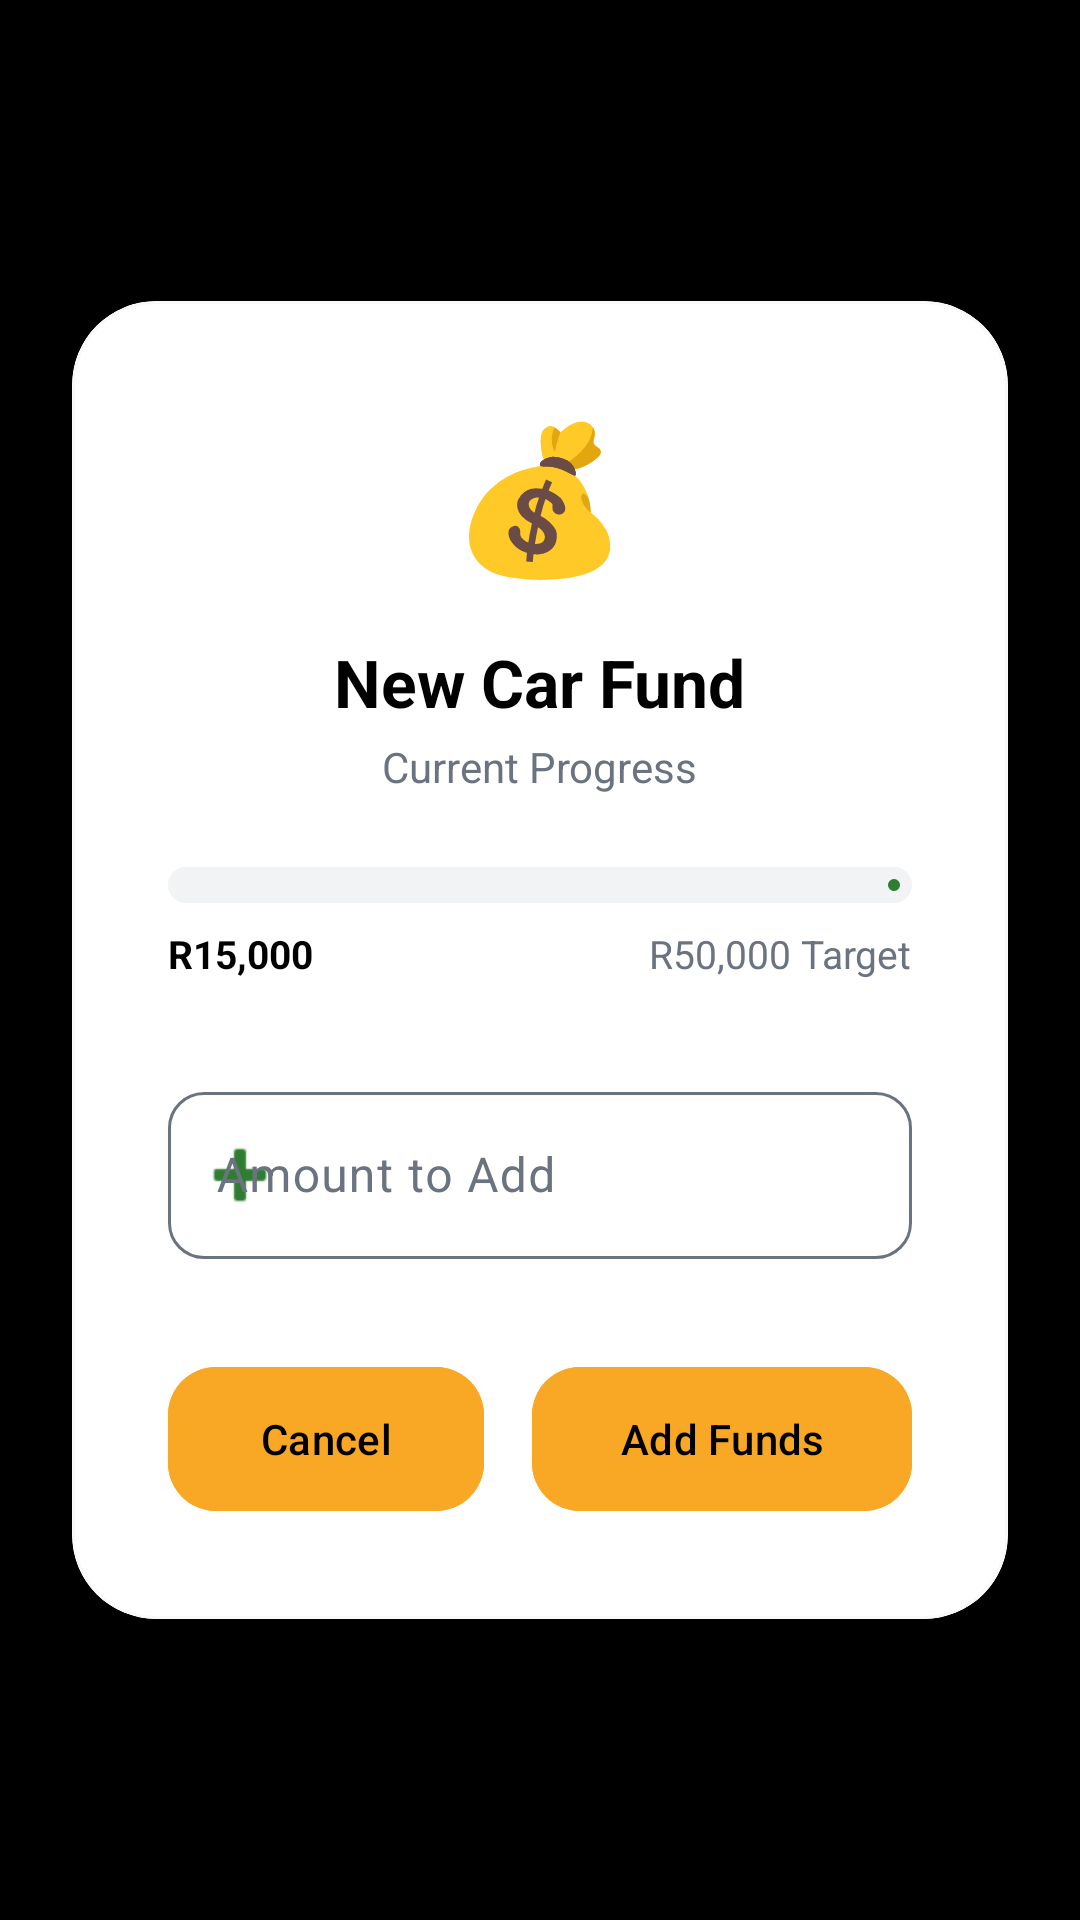

The Android layout XML behind this screen, and the referenced resources:
<!-- AndroidManifest.xml: application theme Theme.CoinCompass -->
<!-- res/layout/activity_boost_goal.xml -->
<?xml version="1.0" encoding="utf-8"?>
<androidx.constraintlayout.widget.ConstraintLayout xmlns:android="http://schemas.android.com/apk/res/android"
    xmlns:app="http://schemas.android.com/apk/res-auto"
    xmlns:tools="http://schemas.android.com/tools"
    android:layout_width="match_parent"
    android:layout_height="match_parent"
    android:background="@color/black">

    <com.google.android.material.card.MaterialCardView
        android:layout_width="match_parent"
        android:layout_height="wrap_content"
        android:layout_margin="24dp"
        app:cardBackgroundColor="@color/white"
        app:cardCornerRadius="28dp"
        app:cardElevation="0dp"
        app:layout_constraintBottom_toBottomOf="parent"
        app:layout_constraintEnd_toEndOf="parent"
        app:layout_constraintStart_toStartOf="parent"
        app:layout_constraintTop_toTopOf="parent">

        <LinearLayout
            android:layout_width="match_parent"
            android:layout_height="wrap_content"
            android:orientation="vertical"
            android:padding="32dp">

            <TextView
                android:id="@+id/goal_emoji"
                android:layout_width="wrap_content"
                android:layout_height="wrap_content"
                android:layout_gravity="center"
                android:text="💰"
                android:textSize="48sp" />

            <TextView
                android:id="@+id/goal_name"
                android:layout_width="wrap_content"
                android:layout_height="wrap_content"
                android:layout_gravity="center"
                android:layout_marginTop="16dp"
                android:text="New Car Fund"
                android:textColor="@color/black"
                android:textSize="22sp"
                android:textStyle="bold" />

            <TextView
                android:id="@+id/goal_status_label"
                android:layout_width="wrap_content"
                android:layout_height="wrap_content"
                android:layout_gravity="center"
                android:layout_marginTop="4dp"
                android:text="Current Progress"
                android:textColor="@color/text_grey"
                android:textSize="14sp" />

            
            <RelativeLayout
                android:layout_width="match_parent"
                android:layout_height="wrap_content"
                android:layout_marginTop="24dp">

                <com.google.android.material.progressindicator.LinearProgressIndicator
                    android:id="@+id/boost_progress"
                    android:layout_width="match_parent"
                    android:layout_height="wrap_content"
                    android:progress="65"
                    app:indicatorColor="@color/primary_green"
                    app:trackColor="#F1F3F4"
                    app:trackCornerRadius="6dp"
                    app:trackThickness="12dp" />

                <LinearLayout
                    android:layout_width="match_parent"
                    android:layout_height="wrap_content"
                    android:layout_below="@id/boost_progress"
                    android:layout_marginTop="8dp"
                    android:orientation="horizontal">

                    <TextView
                        android:id="@+id/current_amount_text"
                        android:layout_width="0dp"
                        android:layout_height="wrap_content"
                        android:layout_weight="1"
                        android:text="R15,000"
                        android:textColor="@color/black"
                        android:textSize="13sp"
                        android:textStyle="bold" />

                    <TextView
                        android:id="@+id/target_amount_text"
                        android:layout_width="wrap_content"
                        android:layout_height="wrap_content"
                        android:text="R50,000 Target"
                        android:textColor="@color/text_grey"
                        android:textSize="13sp" />
                </LinearLayout>
            </RelativeLayout>

            <com.google.android.material.textfield.TextInputLayout
                style="@style/FintechInput"
                android:layout_width="match_parent"
                android:layout_height="wrap_content"
                android:layout_marginTop="32dp"
                android:hint="Amount to Add"
                app:hintTextColor="@color/text_grey"
                app:prefixText="R "
                app:startIconDrawable="@android:drawable/ic_input_add"
                app:startIconTint="@color/primary_green">

                <com.google.android.material.textfield.TextInputEditText
                    android:id="@+id/add_funds_edit"
                    android:layout_width="match_parent"
                    android:layout_height="wrap_content"
                    android:inputType="numberDecimal"
                    android:textColor="@color/black" />
            </com.google.android.material.textfield.TextInputLayout>

            <LinearLayout
                android:layout_width="match_parent"
                android:layout_height="wrap_content"
                android:layout_marginTop="32dp"
                android:orientation="horizontal">

                <com.google.android.material.button.MaterialButton
                    android:id="@+id/btn_cancel"
                    style="@style/Widget.Material3.Button.TonalButton"
                    android:layout_width="0dp"
                    android:layout_height="56dp"
                    android:layout_marginEnd="8dp"
                    android:layout_weight="1"
                    android:backgroundTint="@color/gold_accent"
                    android:text="Cancel"
                    android:textColor="@color/black"
                    app:cornerRadius="16dp" />

                <com.google.android.material.button.MaterialButton
                    android:id="@+id/btn_add_funds"
                    style="@style/Widget.Material3.Button"
                    android:layout_width="0dp"
                    android:layout_height="56dp"
                    android:layout_marginStart="8dp"
                    android:layout_weight="1.2"
                    android:backgroundTint="@color/gold_accent"
                    android:text="Add Funds"
                    android:textColor="@color/black"
                    app:cornerRadius="16dp" />
            </LinearLayout>

        </LinearLayout>
    </com.google.android.material.card.MaterialCardView>

</androidx.constraintlayout.widget.ConstraintLayout>
<!-- resources referenced by this layout -->
<resources>
  <color name="black">#000000</color>
  <color name="gold_accent">#F9A825</color>
  <color name="primary_green">#2E7D32</color>
  <color name="text_grey">#6B7280</color>
  <color name="white">#FFFFFF</color>
  <style name="FintechInput" parent="Widget.Material3.TextInputLayout.OutlinedBox">
          <item name="boxStrokeColor">@color/input_stroke_color</item>
          <item name="boxStrokeWidth">1dp</item>
          <item name="boxStrokeWidthFocused">2dp</item>
          <item name="hintTextColor">@color/text_grey</item>
          <item name="android:textColorHint">@color/text_grey</item>
          <item name="boxCornerRadiusTopStart">12dp</item>
          <item name="boxCornerRadiusTopEnd">12dp</item>
          <item name="boxCornerRadiusBottomStart">12dp</item>
          <item name="boxCornerRadiusBottomEnd">12dp</item>
          <item name="cursorColor">@color/primary_green</item>
      </style>
  <style name="Theme.CoinCompass" parent="Base.Theme.CoinCompass" />
  <style name="Base.Theme.CoinCompass" parent="Theme.Material3.DayNight.NoActionBar">
          <item name="colorPrimary">@color/primary_green</item>
          <item name="colorOnPrimary">@color/white</item>
          <item name="colorPrimaryContainer">@color/soft_mint</item>
          <item name="colorOnPrimaryContainer">@color/primary_green</item>
  
          <item name="colorSecondary">@color/gold_accent</item>
          <item name="colorOnSecondary">@color/primary_green</item>
          <item name="colorSecondaryContainer">@color/soft_mint</item>
          <item name="colorOnSecondaryContainer">@color/primary_green</item>
  
          <item name="colorTertiary">@color/secondary_green</item>
          <item name="colorOnTertiary">@color/white</item>
  
          <item name="android:windowBackground">@color/background_off_white</item>
          <item name="colorSurface">@color/white</item>
          <item name="colorOnSurface">@color/dark_text</item>
          <item name="colorSurfaceVariant">@color/light_grey</item>
          <item name="colorOnSurfaceVariant">@color/dark_text</item>
  
          <item name="android:textColorPrimary">@color/dark_text</item>
          <item name="android:editTextColor">@color/black</item>
  
          
          <item name="colorOutline">@color/text_grey</item>
          <item name="colorOutlineVariant">@color/light_grey</item>
          <item name="colorError">@color/expense_red</item>
  
          
          <item name="colorControlActivated">@color/primary_green</item>
          <item name="colorControlHighlight">@color/soft_mint</item>
          <item name="android:textCursorDrawable">@null</item>
  
          
          <item name="android:textColorHighlight">@color/soft_mint</item>
      </style>
  <color name="soft_mint">#F0F9F1</color>
  <color name="secondary_green">#2E8B57</color>
  <color name="background_off_white">#F8F9FA</color>
  <color name="dark_text">#1F2937</color>
  <color name="light_grey">#F8F9FA</color>
  <color name="expense_red">#E57373</color>
</resources>
